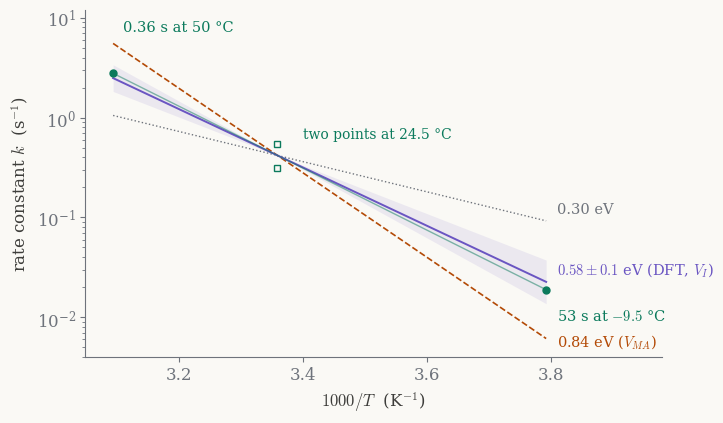

This figure's Python source:
# 用论文给出的两个端点重建图 4b 的快过程直线，并把几个候选活化能放在同一个温度窗口里比较。
import math, matplotlib
matplotlib.use('Agg')
import matplotlib.pyplot as plt
plt.rcParams.update({'mathtext.fontset': 'cm', 'font.family': 'serif', 'font.size': 12,
                     'axes.edgecolor': '#6e737b', 'axes.labelcolor': '#3d3d3a', 'xtick.color': '#6e737b', 'ytick.color': '#6e737b'})
INK, WIRE, ALT, LOSS, OP = '#3d3d3a', '#6e737b', '#6a55c2', '#b34a06', '#0b7a5c'
kB = 8.617e-5
x1, x2 = 1000 / 263.65, 1000 / 323.15          # -9.5 °C 与 50 °C
k1, k2 = 1 / 53, 1 / 0.36
xm = 1000 / 297.65                               # 24.5 °C，图里重复测量的那个温度
km = math.exp(math.log(k1) + (math.log(k2) - math.log(k1)) * (xm - x1) / (x2 - x1))
fig, ax = plt.subplots(figsize=(7.4, 4.4), facecolor='#faf9f5')
ax.set_facecolor('#faf9f5'); ax.spines[['top', 'right']].set_visible(False)
xs = [x2, x1]
def line(E, **kw):
    ys = [km * math.exp(-E / kB * (x - xm) / 1000) for x in xs]
    ax.plot(xs, ys, **kw); return ys
ax.fill_between(xs, [km * math.exp(-0.48 / kB * (x - xm) / 1000) for x in xs], [km * math.exp(-0.68 / kB * (x - xm) / 1000) for x in xs], color=ALT, alpha=.10, lw=0)
line(0.30, color=WIRE, lw=1, ls=':')
line(0.84, color=LOSS, lw=1.2, ls='--')
line(0.58, color=ALT, lw=1.4)
ax.plot([x2, x1], [k2, k1], 'o', color=OP, ms=5)
ax.plot([x2, x1], [k2, k1], '-', color=OP, lw=1, alpha=.5)
ax.plot([xm, xm], [0.55, 0.31], 's', color=OP, ms=4.5, mfc='none')
ax.set_yscale('log'); ax.set_xlim(3.05, 3.98); ax.set_ylim(0.004, 12)
ax.set_xlabel(r'$1000/T$  (K$^{-1}$)'); ax.set_ylabel(r'rate constant $k$  (s$^{-1}$)')
ax.text(3.81, k1 * 0.55, '53 s at $-9.5$ °C', color=OP, fontsize=10.5, ha='left', va='center')
ax.text(3.11, 8.0, '0.36 s at 50 °C', color=OP, fontsize=10.5, va='center')
ax.text(3.40, 0.62, 'two points at 24.5 °C', color=OP, fontsize=10, ha='left')
ax.text(3.81, 0.03, r'$0.58\pm0.1$ eV (DFT, $V_I$)', color=ALT, fontsize=10.5, ha='left', va='center')
ax.text(3.81, 0.0058, r'0.84 eV ($V_{MA}$)', color=LOSS, fontsize=10.5, ha='left', va='center')
ax.text(3.81, 0.12, '0.30 eV', color=WIRE, fontsize=10.5, ha='left', va='center')
fig.tight_layout(); fig.savefig('fig-arrhenius.png', dpi=170, facecolor='#faf9f5'); print(km)
